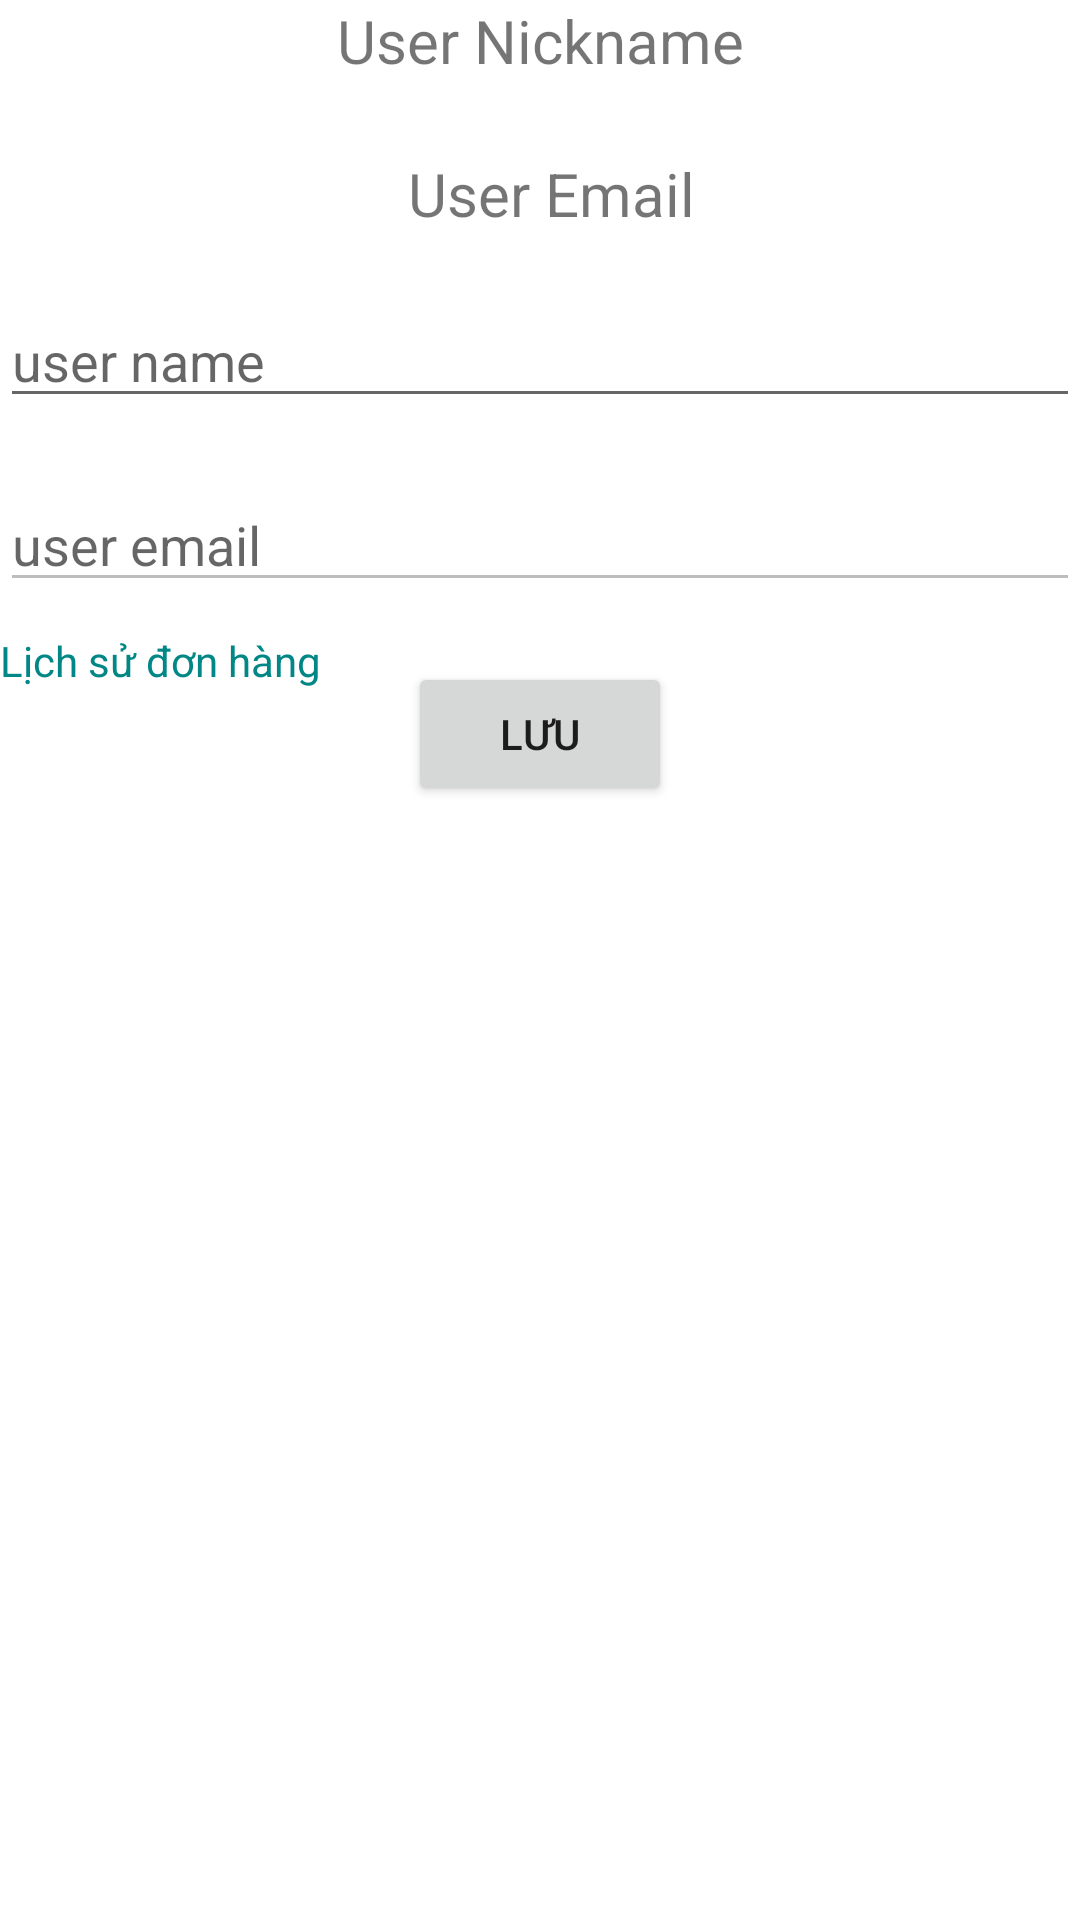

Android layout source for this screen:
<!-- AndroidManifest.xml: application theme Theme.Kiki -->
<!-- res/layout/fragment_person.xml -->
<?xml version="1.0" encoding="utf-8"?>
<FrameLayout xmlns:android="http://schemas.android.com/apk/res/android"
    xmlns:tools="http://schemas.android.com/tools"
    android:layout_width="match_parent"
    android:layout_height="match_parent"
    xmlns:app="http://schemas.android.com/apk/res-auto"
    tools:context=".fragment.person.personFragment">

    <androidx.constraintlayout.widget.ConstraintLayout
        android:layout_width="match_parent"
        android:layout_height="match_parent">

        <TextView
            android:id="@+id/usernickname"
            android:layout_width="wrap_content"
            android:layout_height="wrap_content"
            android:text="User Nickname"
            android:textSize="20dp"
            app:layout_constraintEnd_toEndOf="parent"
            app:layout_constraintStart_toStartOf="parent" />

        <TextView
            android:id="@+id/useremail"
            android:layout_width="wrap_content"
            android:layout_height="wrap_content"
            android:layout_marginTop="24dp"
            android:text="User Email"
            android:textSize="20dp"
            app:layout_constraintEnd_toEndOf="parent"
            app:layout_constraintHorizontal_bias="0.514"
            app:layout_constraintStart_toStartOf="parent"
            app:layout_constraintTop_toBottomOf="@+id/usernickname" />

        <EditText
            android:id="@+id/userName"
            android:layout_width="match_parent"
            android:layout_height="wrap_content"
            android:hint="user name"
            android:layout_marginTop="20dp"
            app:layout_constraintTop_toBottomOf="@+id/useremail" />

        <EditText
            android:id="@+id/userEmail"
            android:layout_width="match_parent"
            android:layout_height="wrap_content"
            android:layout_marginTop="20dp"
            android:enabled="false"
            android:hint="user email"
            app:layout_constraintTop_toBottomOf="@+id/userName" />
        <TextView
            android:layout_width="wrap_content"
            android:layout_height="wrap_content"
            android:id="@+id/orderHistory"
            android:text="Lịch sử đơn hàng"
            android:textColor="@color/teal_700"
            android:layout_marginTop="10dp"
            app:layout_constraintTop_toBottomOf="@+id/userEmail" />

        <Button
            android:id="@+id/submitChanges"
            android:layout_width="wrap_content"
            android:layout_height="wrap_content"
            android:layout_marginTop="20dp"
            android:text="Lưu"
            app:layout_constraintEnd_toEndOf="parent"
            app:layout_constraintStart_toStartOf="parent"
            app:layout_constraintTop_toBottomOf="@+id/userEmail" />
    </androidx.constraintlayout.widget.ConstraintLayout>
</FrameLayout>
<!-- resources referenced by this layout -->
<resources>
  <color name="teal_700">#FF018786</color>
  <style name="Theme.Kiki" parent="Theme.MaterialComponents.DayNight.DarkActionBar">
          
          <item name="colorPrimary">@color/cam</item>
          <item name="colorPrimaryVariant">@color/purple_700</item>
          <item name="colorOnPrimary">@color/white</item>
          
          <item name="colorSecondary">@color/teal_200</item>
          <item name="colorSecondaryVariant">@color/teal_700</item>
          <item name="colorOnSecondary">@color/black</item>
          
          <item name="android:statusBarColor">?attr/colorPrimaryVariant</item>
          
      </style>
  <color name="cam">#ff7f50</color>
  <color name="purple_700">#FF3700B3</color>
  <color name="white">#FFFFFFFF</color>
  <color name="teal_200">#FF03DAC5</color>
  <color name="black">#FF000000</color>
</resources>
